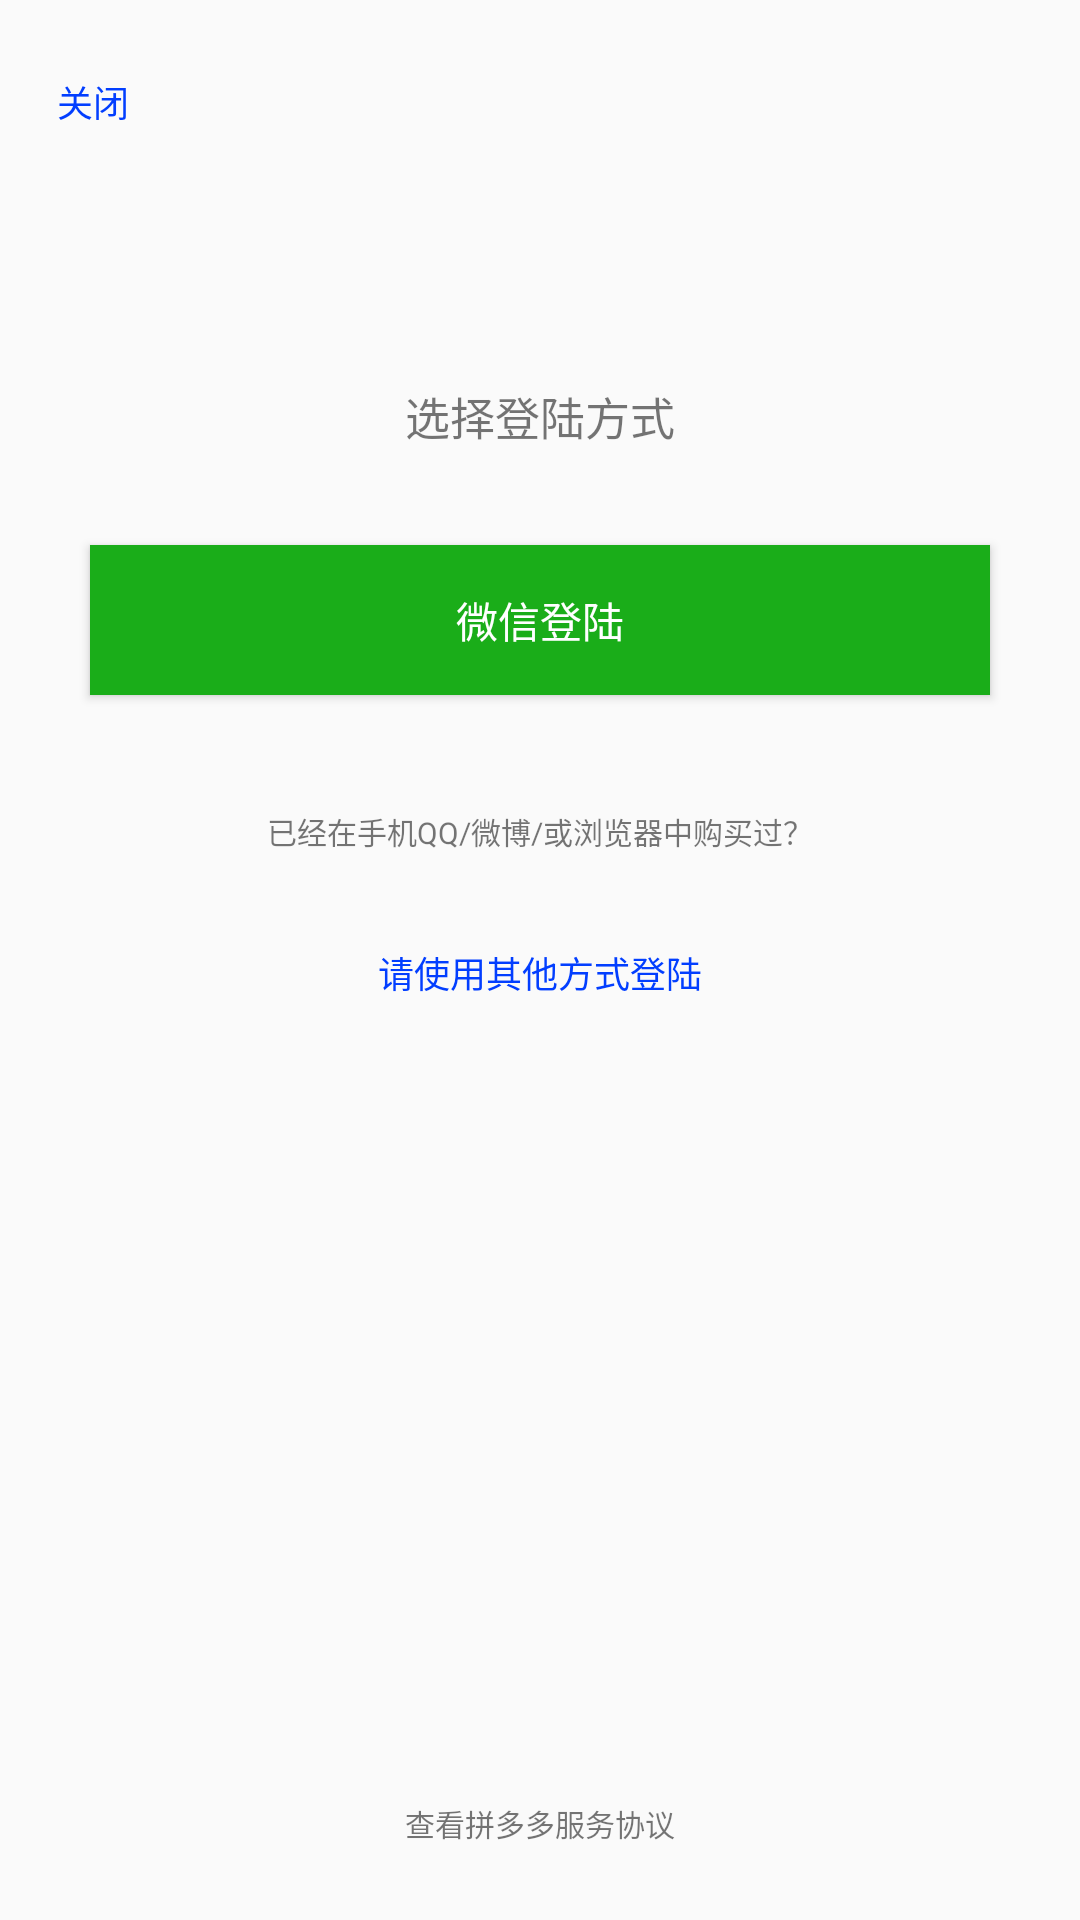

Android layout source for this screen:
<!-- AndroidManifest.xml: application theme TranslucentTheme -->
<!-- res/layout/activity_login.xml -->
<?xml version="1.0" encoding="utf-8"?>
<RelativeLayout xmlns:android="http://schemas.android.com/apk/res/android"
    android:orientation="vertical" android:layout_width="match_parent"
    android:layout_height="match_parent">
    <TextView
        android:id="@+id/login_back"
        android:text="关闭"
        android:textSize="12sp"
        android:textColor="#FF023EFF"
        android:layout_width="wrap_content"
        android:gravity="center"
        android:layout_height="wrap_content"
        android:layout_alignParentTop="true"
        android:layout_alignParentLeft="true"
        android:layout_alignParentStart="true"
        android:layout_marginLeft="19dp"
        android:layout_marginStart="19dp"
        android:layout_marginTop="25dp" />
    <TextView
        android:text="选择登陆方式"
        android:textSize="15sp"
        android:layout_width="wrap_content"
        android:layout_height="wrap_content"
        android:layout_marginTop="85dp"
        android:layout_below="@+id/login_back"
        android:layout_centerHorizontal="true"
        android:id="@+id/textView2" />
    <Button
        android:text="微信登陆"
        android:textColor="#FFFFFFFF"
        android:background="#1aad19"
        android:layout_width="300dp"
        android:layout_height="50dp"
        android:layout_below="@+id/textView2"
        android:layout_centerHorizontal="true"
        android:layout_marginTop="32dp"
        android:id="@+id/login_weixindl" />
    <TextView
        android:layout_width="wrap_content"
        android:layout_height="wrap_content"
        android:textSize="10sp"
        android:text="已经在手机QQ/微博/或浏览器中购买过？"
        android:id="@+id/textView3"
        android:layout_below="@+id/login_weixindl"
        android:layout_centerHorizontal="true"
        android:layout_marginTop="38dp" />
    <TextView
        android:id="@+id/login_otherdl"
        android:textSize="12sp"
        android:text="请使用其他方式登陆"
        android:textColor="#FF023EFF"
        android:layout_width="wrap_content"
        android:layout_height="wrap_content"
        android:layout_below="@+id/textView3"
        android:layout_centerHorizontal="true"
        android:layout_marginTop="31dp" />
    <TextView
        android:id="@+id/login_look"
        android:text="查看拼多多服务协议"
        android:textSize="10sp"
        android:layout_width="wrap_content"
        android:layout_height="wrap_content"
        android:layout_alignParentBottom="true"
        android:layout_centerHorizontal="true"
        android:layout_marginBottom="25dp" />
</RelativeLayout>
<!-- resources referenced by this layout -->
<resources>
  <style name="TranslucentTheme" parent="AppTheme">
      </style>
  <style name="AppTheme" parent="Theme.AppCompat.Light.NoActionBar">
          
          <item name="colorPrimary">@color/colorRed</item>
          <item name="colorPrimaryDark">@color/colorRed</item>
          <item name="colorAccent">@color/colorAccent</item>
      </style>
  <color name="colorRed">#e02e24</color>
  <color name="colorAccent">#607D8B</color>
</resources>
